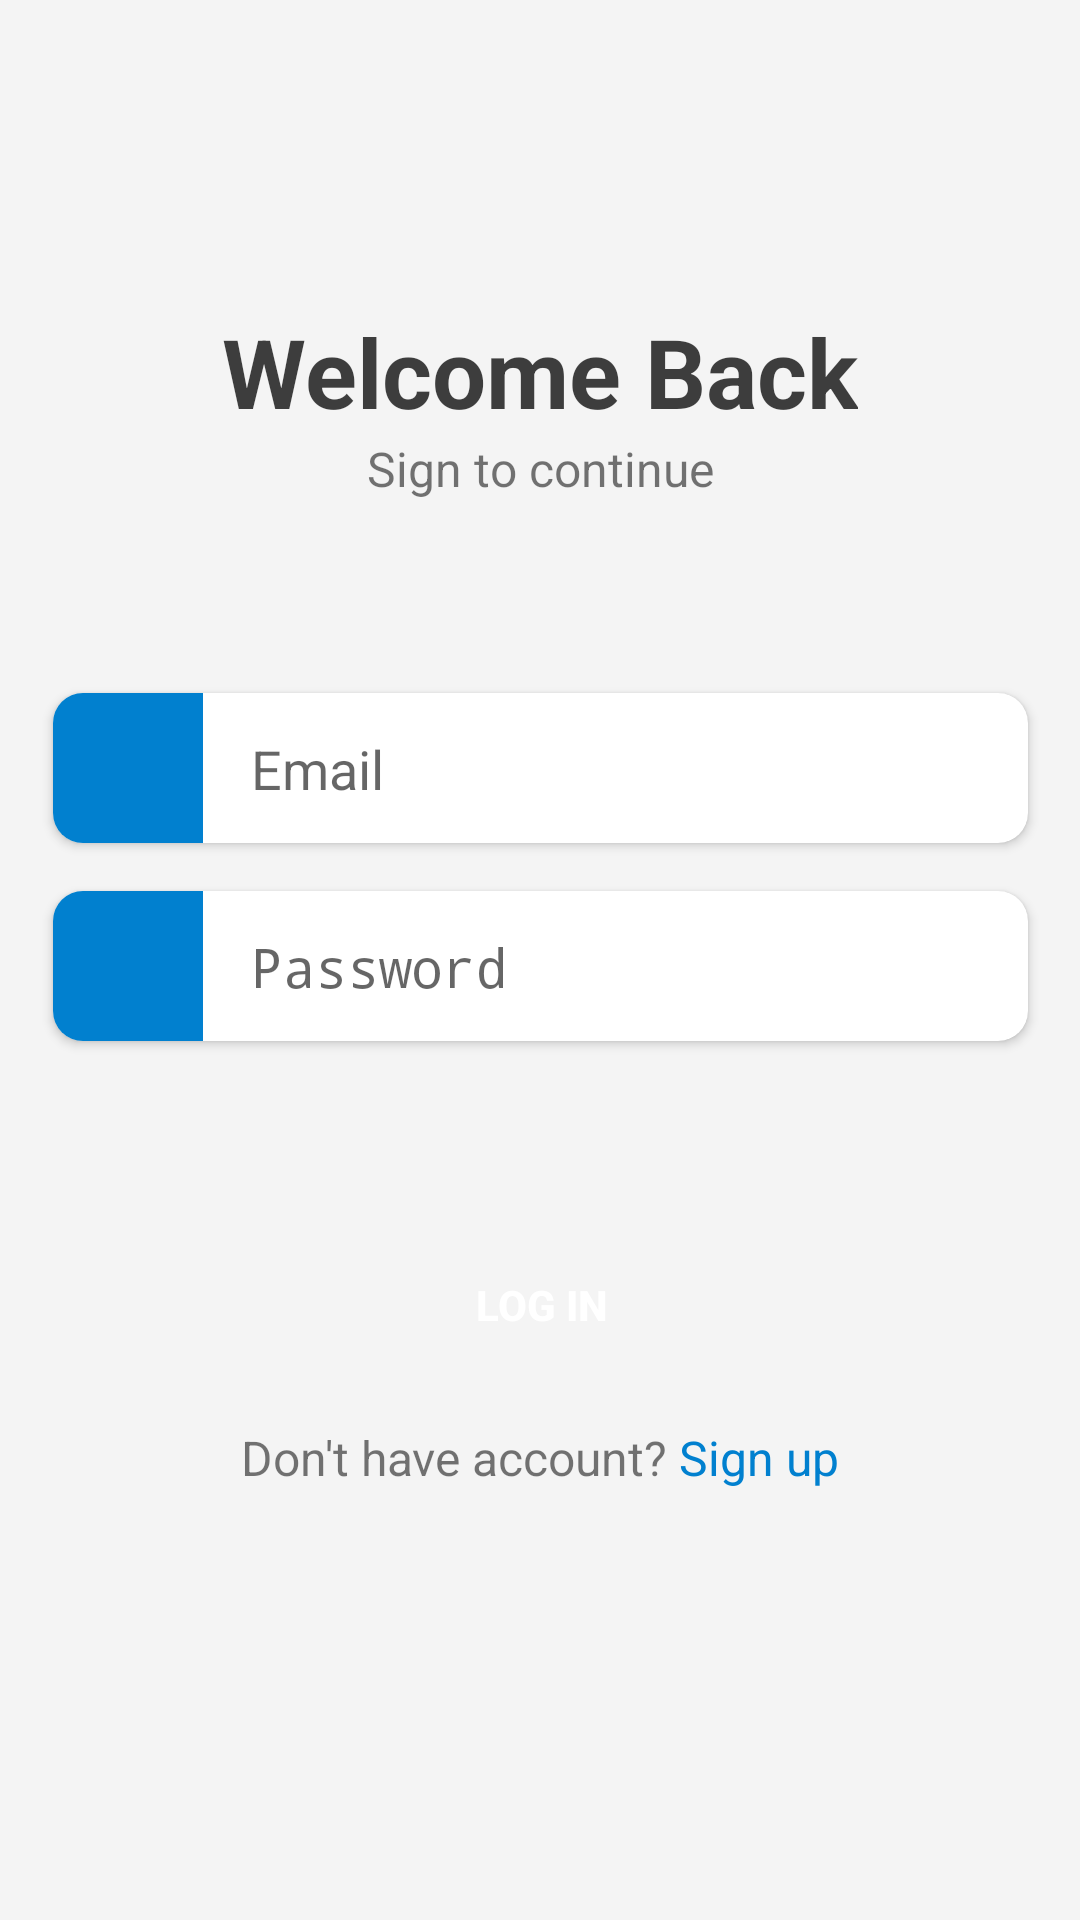

This screen was rendered from an Android layout file. Write that file and the resources it references.
<!-- AndroidManifest.xml: activity theme AppTheme.NoActionBar -->
<!-- res/layout/activity_login.xml -->
<?xml version="1.0" encoding="utf-8"?>
<androidx.constraintlayout.widget.ConstraintLayout xmlns:android="http://schemas.android.com/apk/res/android"
    xmlns:app="http://schemas.android.com/apk/res-auto"
    xmlns:tools="http://schemas.android.com/tools"
    android:layout_width="match_parent"
    android:layout_height="match_parent"
    android:background="@color/colorFondoGris"
    tools:context=".MainActivity">


    <androidx.cardview.widget.CardView
        android:id="@+id/cardViewEmail"
        android:layout_width="325dp"
        android:layout_height="50dp"
        android:layout_marginBottom="128dp"
        app:cardCornerRadius="10dp"
        app:layout_constraintBottom_toBottomOf="parent"
        app:layout_constraintEnd_toEndOf="parent"
        app:layout_constraintStart_toStartOf="parent"
        app:layout_constraintTop_toTopOf="parent">

        <androidx.constraintlayout.widget.ConstraintLayout
            android:layout_width="match_parent"
            android:layout_height="match_parent">

            <ImageView
                android:id="@+id/fondo"
                android:layout_width="0dp"
                android:layout_height="0dp"
                android:background="@color/colorPrimary"
                app:layout_constraintBottom_toBottomOf="parent"
                app:layout_constraintEnd_toEndOf="@+id/logoUsuario"
                app:layout_constraintStart_toStartOf="parent"
                app:layout_constraintTop_toTopOf="parent" />

            <ImageView
                android:id="@+id/logoUsuario"
                android:layout_width="50dp"
                android:layout_height="0dp"
                android:layout_marginTop="15dp"
                android:layout_marginBottom="15dp"
                app:layout_constraintBottom_toBottomOf="parent"
                app:layout_constraintStart_toStartOf="parent"
                app:layout_constraintTop_toTopOf="parent"
                app:srcCompat="@drawable/ic_usuario2" />

            <EditText
                android:id="@+id/username"
                android:layout_width="0dp"
                android:layout_height="wrap_content"
                android:layout_marginStart="16dp"
                android:background="@android:color/transparent"
                android:ems="10"
                android:hint="@string/hint_email"
                android:inputType="textEmailAddress"
                app:layout_constraintBottom_toBottomOf="parent"
                app:layout_constraintEnd_toEndOf="parent"
                app:layout_constraintStart_toEndOf="@+id/fondo"
                app:layout_constraintTop_toTopOf="parent" />
        </androidx.constraintlayout.widget.ConstraintLayout>
    </androidx.cardview.widget.CardView>

    <androidx.cardview.widget.CardView
        android:id="@+id/cardViewUserName"
        android:layout_width="325dp"
        android:layout_height="50dp"
        android:layout_marginTop="16dp"
        app:cardCornerRadius="10dp"
        app:layout_constraintEnd_toEndOf="@+id/cardViewEmail"
        app:layout_constraintStart_toStartOf="@+id/cardViewEmail"
        app:layout_constraintTop_toBottomOf="@+id/cardViewEmail">

        <androidx.constraintlayout.widget.ConstraintLayout
            android:layout_width="match_parent"
            android:layout_height="match_parent">

            <ImageView
                android:id="@+id/fondoPassword"
                android:layout_width="0dp"
                android:layout_height="0dp"
                android:background="@color/colorPrimary"
                app:layout_constraintBottom_toBottomOf="parent"
                app:layout_constraintEnd_toEndOf="@+id/logoPassword"
                app:layout_constraintStart_toStartOf="parent"
                app:layout_constraintTop_toTopOf="parent" />

            <ImageView
                android:id="@+id/logoPassword"
                android:layout_width="50dp"
                android:layout_height="0dp"
                android:layout_marginTop="15dp"
                android:layout_marginBottom="15dp"
                app:layout_constraintBottom_toBottomOf="parent"
                app:layout_constraintStart_toStartOf="parent"
                app:layout_constraintTop_toTopOf="parent"
                app:srcCompat="@drawable/ic_bloquear" />

            <EditText
                android:id="@+id/password"
                android:layout_width="0dp"
                android:layout_height="wrap_content"
                android:layout_marginStart="16dp"
                android:background="@android:color/transparent"
                android:ems="10"
                android:hint="@string/hint_password"
                android:inputType="textPassword"
                app:layout_constraintBottom_toBottomOf="parent"
                app:layout_constraintEnd_toEndOf="parent"
                app:layout_constraintStart_toEndOf="@+id/fondoPassword"
                app:layout_constraintTop_toTopOf="parent" />

        </androidx.constraintlayout.widget.ConstraintLayout>
    </androidx.cardview.widget.CardView>

    <Button
        android:id="@+id/btnLogin"
        android:layout_width="200dp"
        android:layout_height="wrap_content"
        android:layout_gravity="start"
        android:layout_marginTop="64dp"
        android:background="@drawable/roundedbutton"
        android:text="@string/hint_login"
        android:textColor="@android:color/white"
        android:textStyle="bold"
        app:layout_constraintEnd_toEndOf="@+id/cardViewUserName"
        app:layout_constraintStart_toStartOf="@+id/cardViewUserName"
        app:layout_constraintTop_toBottomOf="@+id/cardViewUserName" />

    <TextView
        android:id="@+id/txRegisterHelp"
        android:layout_width="wrap_content"
        android:layout_height="wrap_content"
        android:layout_marginTop="16dp"
        android:text="@string/text_register_help"
        android:textSize="16sp"
        app:layout_constraintStart_toStartOf="@+id/btnLogin"
        app:layout_constraintTop_toBottomOf="@+id/btnLogin" />

    <TextView
        android:id="@+id/btnRegister"
        android:layout_width="wrap_content"
        android:layout_height="wrap_content"
        android:layout_marginStart="4dp"
        android:text="@string/text_register_button"
        android:textColor="@color/colorPrimary"
        android:textSize="16sp"
        app:layout_constraintBottom_toBottomOf="@+id/txRegisterHelp"
        app:layout_constraintStart_toEndOf="@+id/txRegisterHelp"
        app:layout_constraintTop_toTopOf="@+id/txRegisterHelp" />

    <TextView
        android:id="@+id/txWelcome"
        android:layout_width="wrap_content"
        android:layout_height="wrap_content"
        android:text="@string/text_welcome"
        android:textColor="#BF000000"
        android:textSize="32sp"
        android:textStyle="bold"
        app:layout_constraintBottom_toTopOf="@+id/textView4"
        app:layout_constraintEnd_toEndOf="parent"
        app:layout_constraintStart_toStartOf="parent" />

    <TextView
        android:id="@+id/textView4"
        android:layout_width="wrap_content"
        android:layout_height="wrap_content"
        android:layout_marginBottom="64dp"
        android:text="@string/text_subtitle_login"
        android:textSize="16sp"
        app:layout_constraintBottom_toTopOf="@+id/cardViewEmail"
        app:layout_constraintEnd_toEndOf="@+id/txWelcome"
        app:layout_constraintStart_toStartOf="@+id/txWelcome" />


</androidx.constraintlayout.widget.ConstraintLayout>
<!-- resources referenced by this layout -->
<resources>
  <color name="colorFondoGris">#B3F3F3F3</color>
  <color name="colorPrimary">#0180CF</color>
  <!-- drawable ic_bloquear (drawable) -->
  <vector xmlns:android="http://schemas.android.com/apk/res/android"
      android:width="512dp"
      android:height="512dp"
      android:viewportWidth="512"
      android:viewportHeight="512">
    <path
        android:fillColor="#FFFFFF"
        android:pathData="M437.333,192h-32v-42.667C405.333,66.99 338.344,0 256,0S106.667,66.99 106.667,149.333V192h-32C68.771,192 64,196.771 64,202.667v266.667C64,492.865 83.135,512 106.667,512h298.667C428.865,512 448,492.865 448,469.333V202.667C448,196.771 443.229,192 437.333,192zM287.938,414.823c0.333,3.01 -0.635,6.031 -2.656,8.292c-2.021,2.26 -4.917,3.552 -7.948,3.552h-42.667c-3.031,0 -5.927,-1.292 -7.948,-3.552c-2.021,-2.26 -2.99,-5.281 -2.656,-8.292l6.729,-60.51c-10.927,-7.948 -17.458,-20.521 -17.458,-34.313c0,-23.531 19.135,-42.667 42.667,-42.667s42.667,19.135 42.667,42.667c0,13.792 -6.531,26.365 -17.458,34.313L287.938,414.823zM341.333,192H170.667v-42.667C170.667,102.281 208.948,64 256,64s85.333,38.281 85.333,85.333V192z"/>
  </vector>
  <string name="hint_email">Email</string>
  <string name="hint_login">LOG IN</string>
  <string name="hint_password">Password</string>
  <string name="text_register_button">Sign up</string>
  <string name="text_register_help">Don\'t have account?</string>
  <string name="text_subtitle_login">Sign to continue</string>
  <string name="text_welcome">Welcome Back</string>
  <style name="AppTheme.NoActionBar" parent="Theme.AppCompat.Light.NoActionBar">
          <item name="windowActionBar">false</item>
          <item name="windowNoTitle">true</item>
      </style>
</resources>
